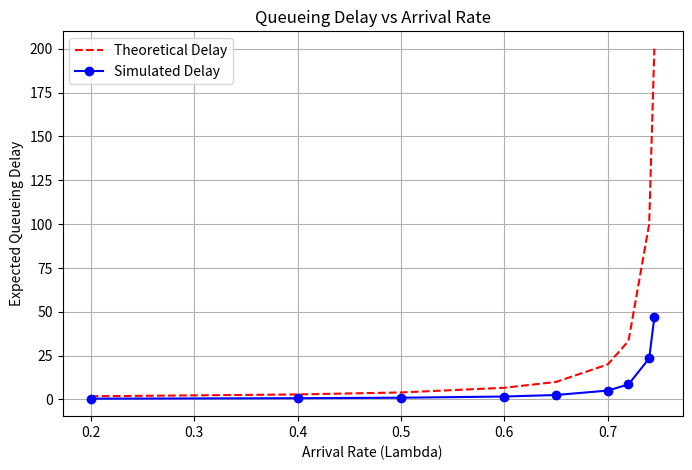

Source code (Python):
import numpy as np
import matplotlib.pyplot as plt

def geometric_distribution(p):
    return np.random.geometric(p) - 1  #adjust for zero-based index

def simulate_queue(lambda_val, mu, time_slots=10**6):
    queue_length = 0
    total_queue_length = 0
    total_wait_time = 0
    packet_count = 0
    
    p_arrival = lambda_val
    p_service = mu
    
    for _ in range(time_slots):
        if np.random.rand() < p_arrival:  #arrival
            queue_length += 1
            packet_count += 1
        
        if queue_length > 0 and np.random.rand() < p_service:  #service packet
            queue_length -= 1
            total_wait_time += queue_length
        
        total_queue_length += queue_length
    
    avg_queue_length = total_queue_length / time_slots
    avg_queue_delay = avg_queue_length / lambda_val if lambda_val > 0 else 0  #Little's Law
    
    return avg_queue_length, avg_queue_delay

def theoretical_delay(lambda_vals, mu):
    return [1 / (mu - l) if l < mu else float('inf') for l in lambda_vals]

mu = 0.75
lambda_vals = [0.2, 0.4, 0.5, 0.6, 0.65, 0.7, 0.72, 0.74, 0.745]

theoretical_results = theoretical_delay(lambda_vals, mu)
simulated_results = [simulate_queue(l, mu) for l in lambda_vals]

simulated_delays = [result[1] for result in simulated_results]

#plot results
plt.figure(figsize=(8, 5))
plt.plot(lambda_vals, theoretical_results, label='Theoretical Delay', linestyle='dashed', color='red')
plt.plot(lambda_vals, simulated_delays, label='Simulated Delay', marker='o', color='blue')
plt.xlabel('Arrival Rate (Lambda)')
plt.ylabel('Expected Queueing Delay')
plt.title('Queueing Delay vs Arrival Rate')
plt.legend()
plt.grid()
plt.show()
